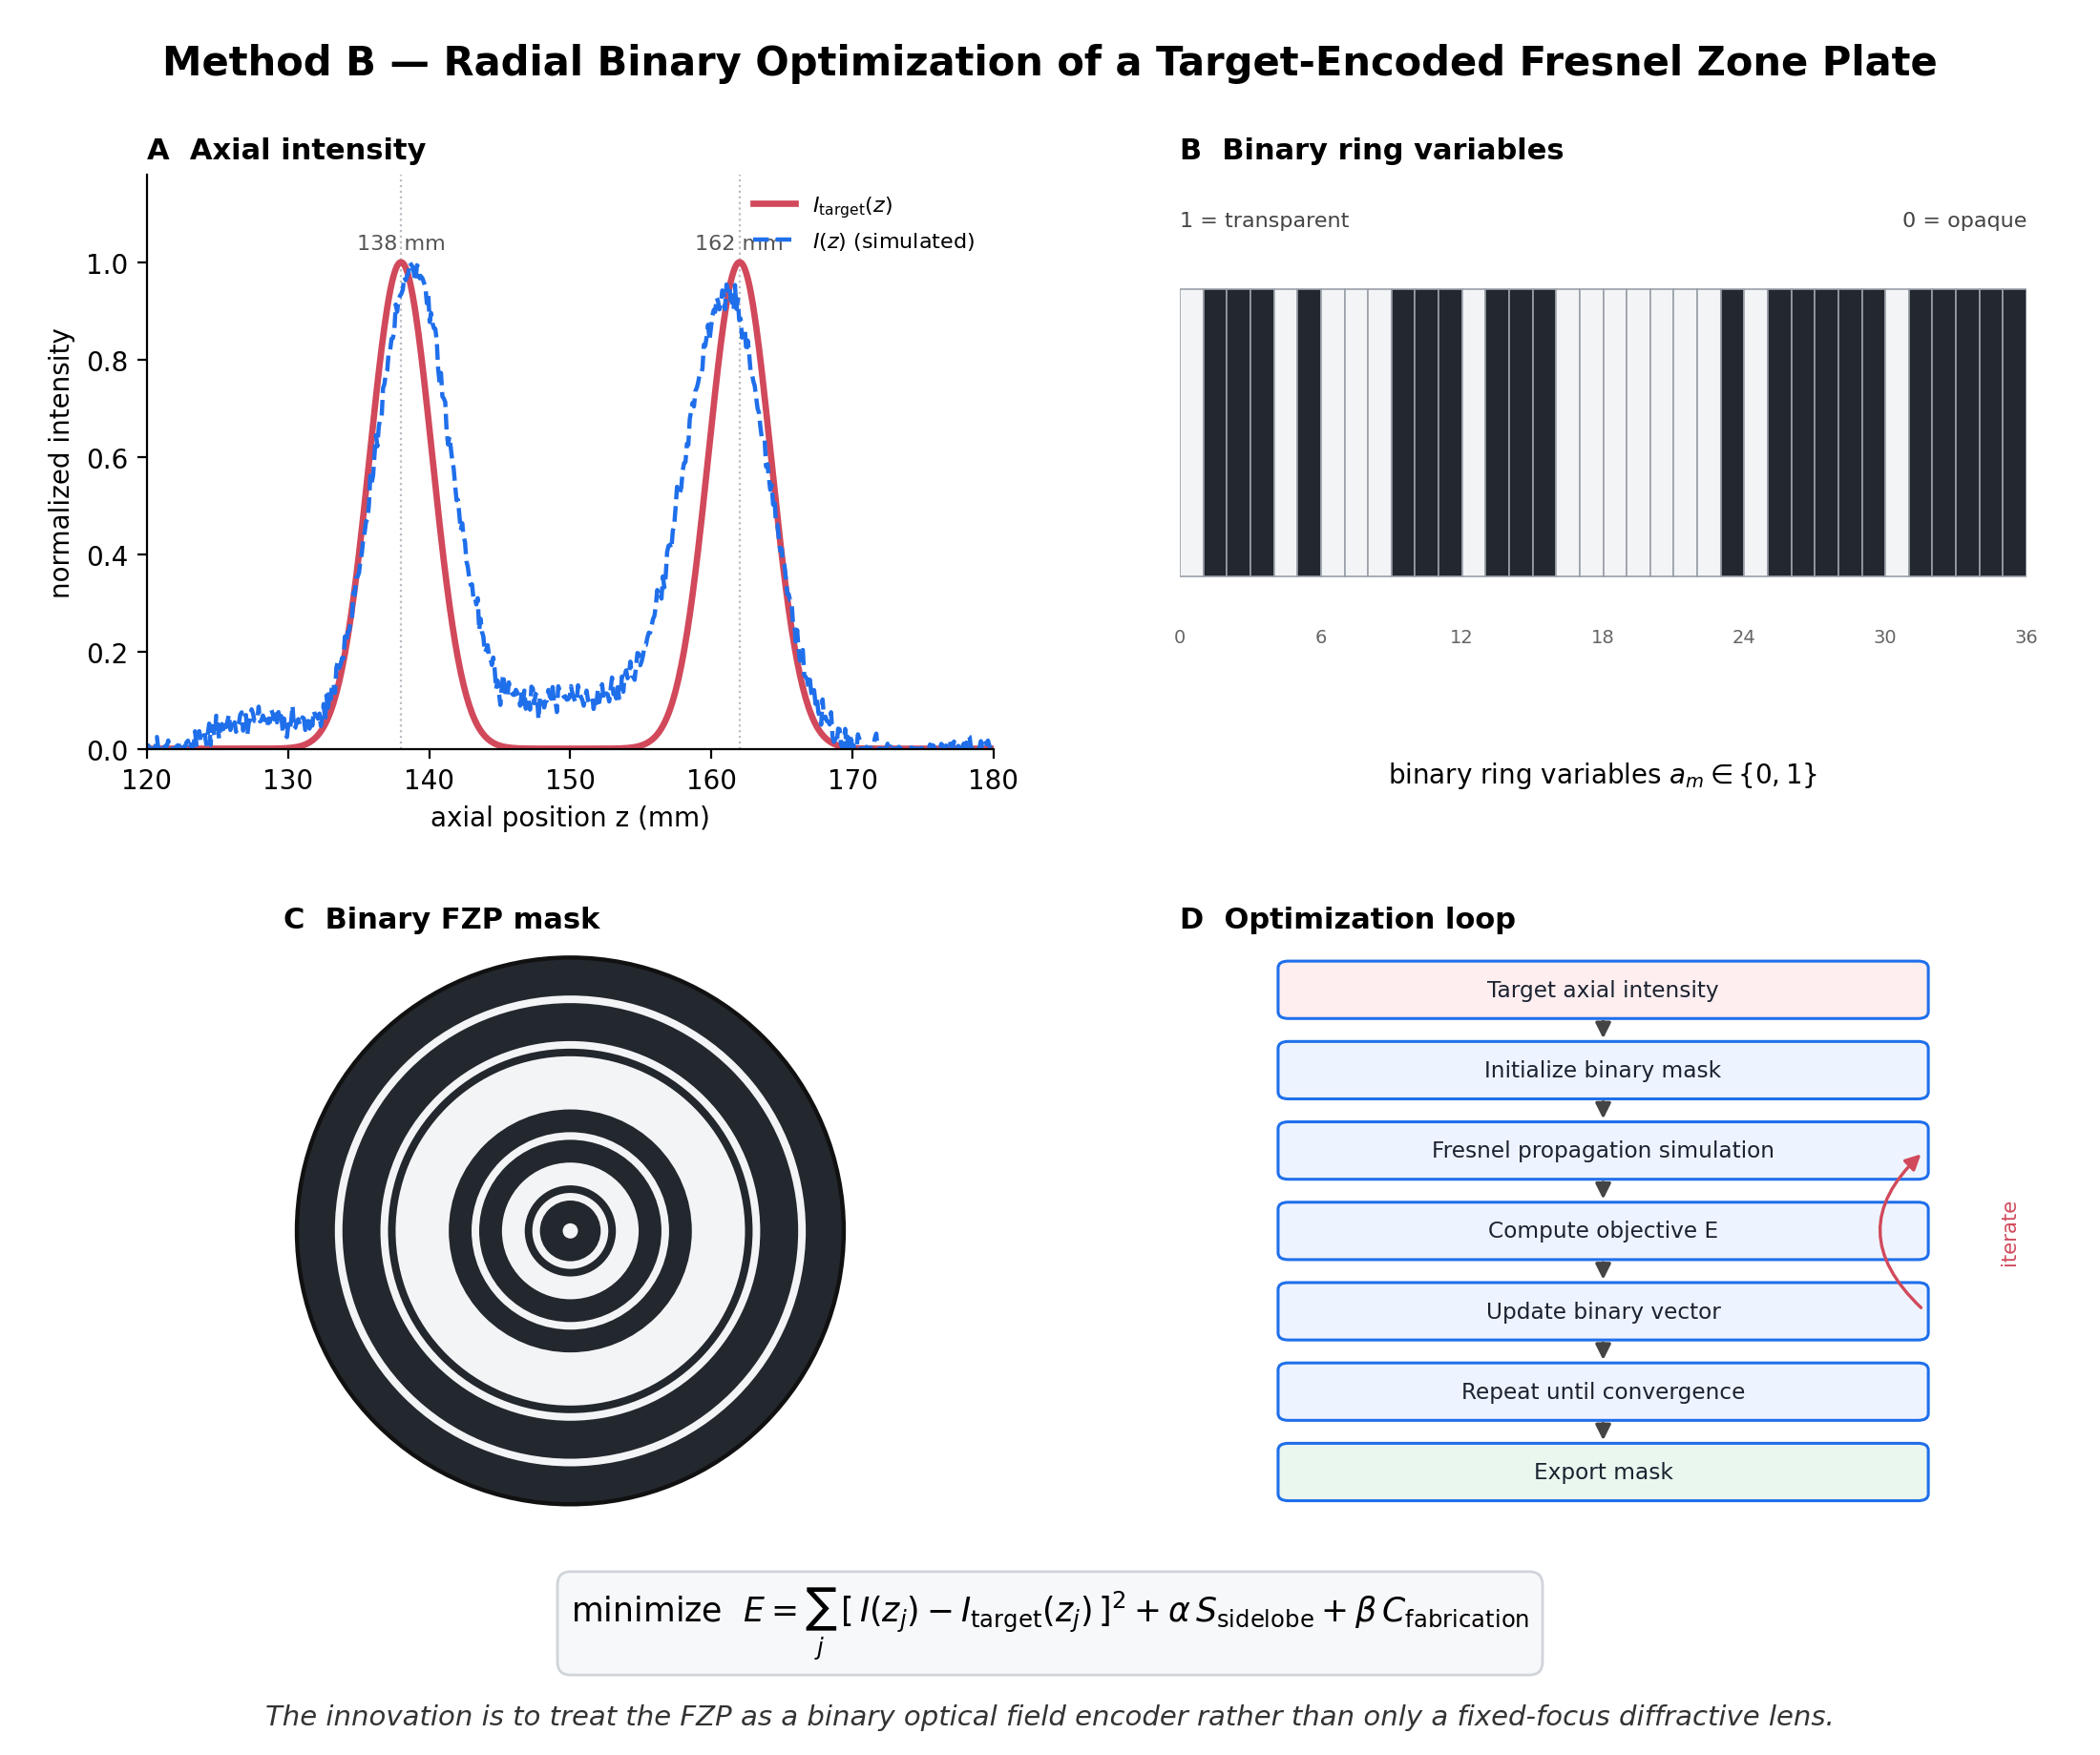

Source code (Python):
#!/usr/bin/env python3
"""Publication-style schematic for Method B:
radial binary optimization of a target-encoded Fresnel zone plate (FZP).

Self-contained: depends only on numpy + matplotlib. No external data files.
Outputs (written next to this script):
    method_B_radial_binary_optimization.svg
    method_B_radial_binary_optimization.png
    method_B_radial_binary_optimization_CN.png   (only if a CJK font is found)
"""

import os

import numpy as np
import matplotlib
matplotlib.use("Agg")
import matplotlib.pyplot as plt
from matplotlib.patches import Circle, FancyArrowPatch, FancyBboxPatch
from matplotlib import font_manager

HERE = os.path.dirname(os.path.abspath(__file__))

# ----------------------------------------------------------------------------
# Shared synthetic data (deterministic; no files needed)
# ----------------------------------------------------------------------------
RNG = np.random.default_rng(7)

# Panel A -- axial intensity profiles -----------------------------------------
z = np.linspace(120.0, 180.0, 600)          # mm
PEAK1, PEAK2 = 138.0, 162.0                  # mm, dual-focus targets


def _gauss(x, mu, sigma):
    return np.exp(-0.5 * ((x - mu) / sigma) ** 2)


I_target = _gauss(z, PEAK1, 2.2) + _gauss(z, PEAK2, 2.2)
I_target /= I_target.max()

# An "example simulated" profile: slightly shifted/broadened peaks, small
# side-lobes and a touch of noise -- the sort of curve an early iterate gives.
I_sim = (0.93 * _gauss(z, PEAK1 + 0.8, 2.7)
         + 0.88 * _gauss(z, PEAK2 - 0.9, 3.0)
         + 0.10 * _gauss(z, 150.0, 6.0)
         + 0.06 * _gauss(z, 128.0, 3.0))
I_sim += 0.015 * RNG.standard_normal(z.size)
I_sim = np.clip(I_sim, 0.0, None)
I_sim /= I_target.max() if I_target.max() else 1.0
I_sim /= I_sim.max()

# Panel B/C -- the radial binary vector a_m ----------------------------------
N_RINGS = 36
# A Fresnel-like alternating pattern with a couple of optimized flips so it
# looks "designed" rather than perfectly periodic.
m = np.arange(N_RINGS)
a_m = ((np.floor(np.sqrt(m + 0.5)) % 2) == 0).astype(int)
for flip in (5, 12, 23, 30):                 # optimizer-style perturbations
    a_m[flip] ^= 1


# ----------------------------------------------------------------------------
# Style helpers
# ----------------------------------------------------------------------------
OPAQUE = "#23272e"      # 0 -> opaque (dark)
CLEAR = "#f3f4f6"       # 1 -> transparent (light)
EDGE = "#9aa0a8"
ACCENT = "#1f6feb"
TARGET_C = "#d1495b"
SIM_C = "#1f6feb"


def find_cjk_font():
    """Return a font_manager.FontProperties for a CJK font, or None."""
    candidates = [
        "Microsoft YaHei", "SimHei", "SimSun", "Microsoft JhengHei",
        "Noto Sans CJK SC", "Noto Sans SC", "Source Han Sans SC",
        "PingFang SC", "WenQuanYi Zen Hei", "Arial Unicode MS",
    ]
    available = {f.name for f in font_manager.fontManager.ttflist}
    for name in candidates:
        if name in available:
            return font_manager.FontProperties(family=name)
    return None


# ----------------------------------------------------------------------------
# Panel drawing routines (text supplied via a label dict for EN / CN reuse)
# ----------------------------------------------------------------------------
def draw_panel_A(ax, L):
    ax.plot(z, I_target, color=TARGET_C, lw=2.4, label=L["A_target"])
    ax.plot(z, I_sim, color=SIM_C, lw=1.6, ls="--", label=L["A_sim"])
    for pk in (PEAK1, PEAK2):
        ax.axvline(pk, color="#b8bcc2", lw=0.8, ls=":", zorder=0)
    ax.annotate(f"{PEAK1:.0f} mm", xy=(PEAK1, 1.02), ha="center",
                va="bottom", fontsize=8, color="#555")
    ax.annotate(f"{PEAK2:.0f} mm", xy=(PEAK2, 1.02), ha="center",
                va="bottom", fontsize=8, color="#555")
    ax.set_xlim(120, 180)
    ax.set_ylim(0, 1.18)
    ax.set_xlabel(L["A_x"])
    ax.set_ylabel(L["A_y"])
    ax.set_title(L["A_title"], fontsize=11, fontweight="bold", loc="left")
    ax.legend(loc="upper right", fontsize=8, frameon=False)
    ax.spines[["top", "right"]].set_visible(False)


def draw_panel_B(ax, L):
    ax.set_xlim(0, N_RINGS)
    ax.set_ylim(-0.6, 1.4)
    for i, v in enumerate(a_m):
        ax.add_patch(plt.Rectangle((i, 0), 1, 1,
                                   facecolor=(CLEAR if v else OPAQUE),
                                   edgecolor=EDGE, lw=0.6))
    # index ticks every few cells
    for i in range(0, N_RINGS + 1, 6):
        ax.text(i, -0.18, str(i), ha="center", va="top", fontsize=7,
                color="#666")
    ax.text(0, 1.22, "1 = " + L["B_clear"], fontsize=8, color="#444")
    ax.text(N_RINGS, 1.22, "0 = " + L["B_opaque"], fontsize=8, color="#444",
            ha="right")
    ax.set_title(L["B_title"], fontsize=11, fontweight="bold", loc="left")
    ax.set_xlabel(L["B_x"])
    ax.set_yticks([])
    ax.set_xticks([])
    for s in ax.spines.values():
        s.set_visible(False)


def draw_panel_C(ax, L):
    ax.set_aspect("equal")
    ax.set_xlim(-1.05, 1.05)
    ax.set_ylim(-1.05, 1.05)
    # Draw rings from outer to inner so inner ones sit on top.
    r_edges = np.linspace(0, 1, N_RINGS + 1)
    for i in range(N_RINGS - 1, -1, -1):
        color = CLEAR if a_m[i] else OPAQUE
        # smaller radius must sit ON TOP, so zorder grows as radius shrinks
        ax.add_patch(Circle((0, 0), r_edges[i + 1], facecolor=color,
                            edgecolor="none", zorder=(N_RINGS - i)))
    # aperture rim
    ax.add_patch(Circle((0, 0), 1.0, facecolor="none", edgecolor="#111",
                        lw=1.6, zorder=N_RINGS + 1))
    ax.set_title(L["C_title"], fontsize=11, fontweight="bold", loc="left")
    ax.axis("off")


def draw_panel_D(ax, L):
    ax.set_xlim(0, 10)
    ax.set_ylim(0, 10)
    ax.axis("off")
    ax.set_title(L["D_title"], fontsize=11, fontweight="bold", loc="left")

    steps = [L["D1"], L["D2"], L["D3"], L["D4"], L["D5"], L["D6"], L["D7"]]
    # vertical positions, top to bottom
    ys = np.linspace(9.2, 0.8, len(steps))
    box_w, box_h = 7.6, 0.92
    cx = 5.0
    colors = ["#eef4ff"] * len(steps)
    colors[0] = "#ffeef0"        # target  -> reddish
    colors[-1] = "#e9f7ef"       # export  -> greenish
    centers = []
    for y, txt, col in zip(ys, steps, colors):
        box = FancyBboxPatch((cx - box_w / 2, y - box_h / 2), box_w, box_h,
                             boxstyle="round,pad=0.04,rounding_size=0.12",
                             linewidth=1.1, edgecolor=ACCENT, facecolor=col)
        ax.add_patch(box)
        ax.text(cx, y, txt, ha="center", va="center", fontsize=8.4,
                color="#1c2330", wrap=True)
        centers.append(y)

    # straight down arrows
    for y0, y1 in zip(centers[:-1], centers[1:]):
        ax.add_patch(FancyArrowPatch((cx, y0 - box_h / 2),
                                     (cx, y1 + box_h / 2),
                                     arrowstyle="-|>", mutation_scale=12,
                                     lw=1.2, color="#444"))
    # feedback loop arrow: from "update" (step 5, idx4) back up to "simulation"
    # (step 3, idx2), on the right side.
    y_from = centers[4]
    y_to = centers[2]
    right_x = cx + box_w / 2
    loop = FancyArrowPatch((right_x, y_from), (right_x, y_to),
                           connectionstyle="arc3,rad=-0.55",
                           arrowstyle="-|>", mutation_scale=12,
                           lw=1.2, color=TARGET_C)
    ax.add_patch(loop)
    ax.text(right_x + 1.0, (y_from + y_to) / 2, L["D_loop"],
            fontsize=7.6, color=TARGET_C, rotation=90, ha="center",
            va="center")


def build_figure(L, fontprops=None):
    if fontprops is not None:
        plt.rcParams["font.family"] = fontprops.get_name()
    else:
        plt.rcParams["font.family"] = "DejaVu Sans"
    plt.rcParams["axes.unicode_minus"] = False

    fig = plt.figure(figsize=(11, 9.2), dpi=200)
    fig.patch.set_facecolor("white")
    gs = fig.add_gridspec(2, 2, hspace=0.34, wspace=0.22,
                          left=0.07, right=0.965, top=0.90, bottom=0.135)

    axA = fig.add_subplot(gs[0, 0])
    axB = fig.add_subplot(gs[0, 1])
    axC = fig.add_subplot(gs[1, 0])
    axD = fig.add_subplot(gs[1, 1])

    draw_panel_A(axA, L)
    draw_panel_B(axB, L)
    draw_panel_C(axC, L)
    draw_panel_D(axD, L)

    fig.suptitle(L["suptitle"], fontsize=15, fontweight="bold", y=0.975)

    # Objective equation (math via mathtext, font-independent)
    eq = (r"$\mathrm{minimize}\ \ E=\sum_{j}\,[\,I(z_j)-I_\mathrm{target}"
          r"(z_j)\,]^{2}+\alpha\,S_\mathrm{sidelobe}+\beta\,C_\mathrm{fabrication}$")
    fig.text(0.5, 0.075, eq, ha="center", va="center", fontsize=12.5,
             bbox=dict(boxstyle="round,pad=0.4", facecolor="#f7f8fa",
                       edgecolor="#d0d4da"))

    # Caption
    fig.text(0.5, 0.022, L["caption"], ha="center", va="center",
             fontsize=10.5, style="italic", color="#333", wrap=True)
    return fig


# ----------------------------------------------------------------------------
# Label sets
# ----------------------------------------------------------------------------
EN = {
    "suptitle": "Method B — Radial Binary Optimization of a "
                "Target-Encoded Fresnel Zone Plate",
    "A_title": "A  Axial intensity",
    "A_target": r"$I_\mathrm{target}(z)$",
    "A_sim": r"$I(z)$ (simulated)",
    "A_x": "axial position z (mm)",
    "A_y": "normalized intensity",
    "B_title": "B  Binary ring variables",
    "B_x": r"binary ring variables $a_m \in \{0,1\}$",
    "B_clear": "transparent",
    "B_opaque": "opaque",
    "C_title": "C  Binary FZP mask",
    "D_title": "D  Optimization loop",
    "D1": "Target axial intensity",
    "D2": "Initialize binary mask",
    "D3": "Fresnel propagation simulation",
    "D4": "Compute objective E",
    "D5": "Update binary vector",
    "D6": "Repeat until convergence",
    "D7": "Export mask",
    "D_loop": "iterate",
    "caption": "The innovation is to treat the FZP as a binary optical field "
               "encoder rather than only a fixed-focus diffractive lens.",
}

CN = {
    "suptitle": "方法 B — 面向目标编码"
                "菲涅耳波带片的径向"
                "二值优化",
    "A_title": "A  轴向光强",
    "A_target": r"$I_\mathrm{target}(z)$",
    "A_sim": r"$I(z)$ （仿真）",
    "A_x": "轴向位置 z (mm)",
    "A_y": "归一化光强",
    "B_title": "B  二值环变量",
    "B_x": r"二值环变量 $a_m \in \{0,1\}$",
    "B_clear": "透光",
    "B_opaque": "不透光",
    "C_title": "C  二值波带片掩模",
    "D_title": "D  优化循环",
    "D1": "目标轴向光强",
    "D2": "初始化二值掩模",
    "D3": "菲涅耳传播仿真",
    "D4": "计算目标函数 E",
    "D5": "更新二值向量",
    "D6": "迭代至收敛",
    "D7": "导出掩模",
    "D_loop": "迭代",
    "caption": "创新点在于将波带片视"
               "为二值光场编码器，而"
               "非仅仅是定焦衍射透镜"
               "。",
}


def main():
    # English (required)
    fig = build_figure(EN)
    svg_path = os.path.join(HERE, "method_B_radial_binary_optimization.svg")
    png_path = os.path.join(HERE, "method_B_radial_binary_optimization.png")
    fig.savefig(svg_path, format="svg", facecolor="white")
    fig.savefig(png_path, format="png", dpi=200, facecolor="white")
    plt.close(fig)
    print("wrote", svg_path)
    print("wrote", png_path)

    # Chinese (optional)
    cjk = find_cjk_font()
    if cjk is not None:
        fig = build_figure(CN, fontprops=cjk)
        cn_path = os.path.join(
            HERE, "method_B_radial_binary_optimization_CN.png")
        fig.savefig(cn_path, format="png", dpi=200, facecolor="white")
        plt.close(fig)
        print("wrote", cn_path, "(font:", cjk.get_name() + ")")
    else:
        print("no CJK font found; skipped Chinese version")


if __name__ == "__main__":
    main()
